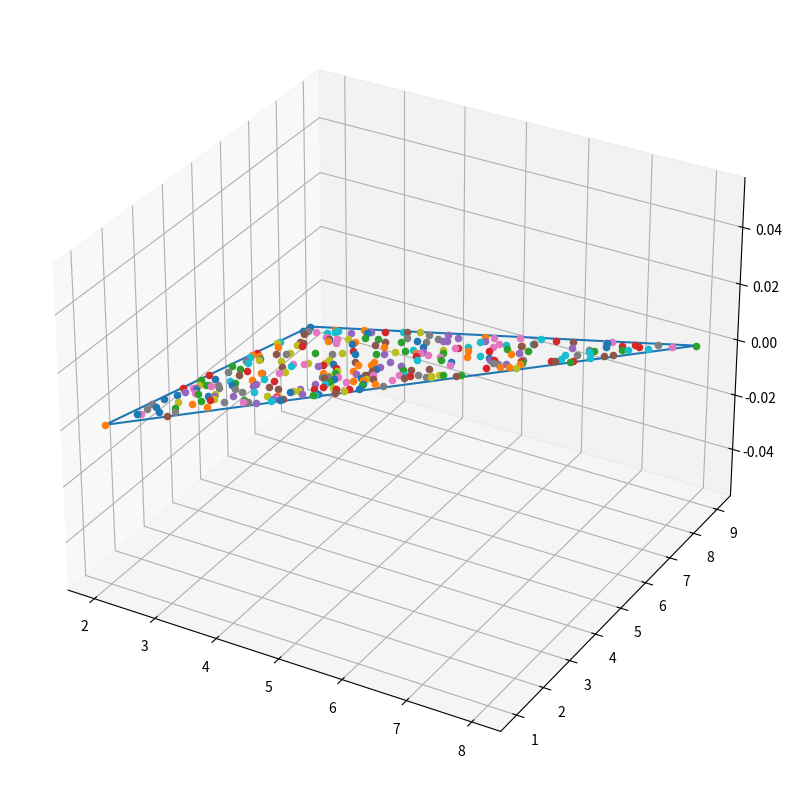

The script that saved this image:
import numpy as np
import random
import matplotlib.pyplot as plt

#-------Plotten von Punkten und hinzufügen von Punkten--------
#Plotten erst am Ende wenn alle Punkte hinzugefügt wurden
def createPlot():
    fig = plt.figure(figsize=(10, 10))
    ax = fig.add_subplot(111, projection="3d")
    return ax

def pointPlot(points, ax):
    x = []
    y = []
    z = []
    for p in points:
        ax.scatter(p[0], p[1], p[2])
        x.append(p[0])
        y.append(p[1])
        z.append(p[2])
    x.append(x[0])
    y.append(y[0])
    z.append(z[0])
    #Punkte müsen unbedingt in Liste liegen und Werte durch Komma getrennt werden -> beim Slicen der Spalten ist das nicht der Fall
    ax.plot(x, y, z)
    plt.show()

def addPoint(p, ax):
    ax.scatter(p[0], p[1], p[2])
#--------------------------------------------------------------


def random_triangle_point(koordinaten):
    point_matrix = np.transpose(koordinaten.reshape((3,3)))
    #print(point_matrix)
    r1 = random.random()
    #print("r1 ist gleich:", r1)
    r2 = random.random()
    #print("r2 ist gleich:", r2)
    random_point = ((1-np.sqrt(r1))*point_matrix[:, 0]+(np.sqrt(r1)*(1-r2))*point_matrix[:, 1]+(np.sqrt(r1)*r2)*point_matrix[:, 2])
    #print(point_matrix[:, 0])
    #print("random point auf der Dreiecksfläche ist gleich:", random_point)
    return(random_point)

#Dreieckdaten bestehend aus drei Punkten
p = np.array([[3, 6, 0], [2, 1, 0], [8, 9, 0]])

ax = createPlot()
for i in range(300):
    x = random_triangle_point(p)
    addPoint(x, ax)

pointPlot(p, ax)


